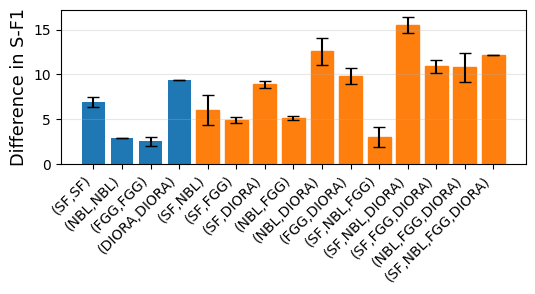

Here is the Python script that generated this plot: (Note: this script raises an exception after producing the figure.)
import matplotlib.pyplot as plt

plt.rcParams["svg.fonttype"] = "none"
plt.rcParams["font.family"] = "Times New Roman"
cm = 1 / 2.54
homo_x = ["(SF,SF)", "(NBL,NBL)", "(FGG,FGG)", "(DIORA,DIORA)"]
homo_y = [59.8, 65.0, 68.6, 53.5]
homo_base_y = [52.9, 62.1, 66.1, 44.1]

# for i, v in enumerate(homo_y):
#     homo_y[i] = v - homo_base_y[i]

homo_yerr = [0.6, 0, 0.5, 0]
hetero_x = [
    "(SF,NBL)",
    "(SF,FGG)",
    "(SF,DIORA)",
    "(NBL,FGG)",
    "(NBL,DIORA)",
    "(FGG,DIORA)",
    "(SF,NBL,FGG)",
    "(SF,NBL,DIORA)",
    "(SF,FGG,DIORA)",
    "(NBL,FGG,DIORA)",
    "(SF,NBL,FGG,DIORA)",
]
hetero_y = [65.0, 65.7, 59.1, 69.2, 66.1, 65.1, 64.3, 69.7, 66.3, 68.5, 69.4]
hetero_base_y = [
    59.0,
    60.8,
    50.2,
    64.1,
    53.5,
    55.3,
    61.3,
    54.2,
    55.4,
    57.7,
    57.2,
]

diff_homo = []
diff_hetero = []
for i, v in enumerate(homo_y):
    diff_homo.append(v - homo_base_y[i])
for i, v in enumerate(hetero_y):
    diff_hetero.append(v - hetero_base_y[i])

hetero_yerr = [1.7, 0.3, 0.4, 0.2, 1.5, 0.9, 1.1, 0.9, 0.7, 1.6, 0]

x = homo_x + hetero_x
y = homo_y + hetero_y
yerr = homo_yerr + hetero_yerr

fig, ax = plt.subplots(1, 1, figsize=(6, 2))

# Normal
# fig, axs = plt.subplots(2, 1, figsize=(6, 4), sharex=True)
# p = axs[0].bar(x, y, yerr=yerr, capsize=4)
# for b in list(p)[len(homo_x) :]:
#     b.set_color("tab:orange")
# axs[0].set_ylim(50, 71)
# axs[0].set_ylabel("F1 score", fontsize=6 / cm)
# axs[0].grid(alpha=0.3, axis="y")
# axs[0].set_title("Total score of multiple parser")
# p = ax.bar(x, y, yerr=yerr, capsize=4)
# for b in list(p)[len(homo_x) :]:
#     b.set_color("tab:orange")
# ax.set_ylim(50, 71)
# ax.set_ylabel("F1 score", fontsize=6 / cm)
# ax.grid(alpha=0.3, axis="y")
# ax.set_title("Total score of multiple parser")

# Diff

diff = diff_homo + diff_hetero
# p = axs[1].bar(x, diff, yerr=yerr, capsize=4)
# for b in list(p)[len(diff_homo) :]:
#     b.set_color("tab:orange")
# axs[1].set_ylabel("Difference of F1", fontsize=6 / cm)
# axs[1].grid(alpha=0.3, axis="y")
# axs[1].set_title(
#     "Difference between multiple parse and mean of pre-trained parser"
# )
p = ax.bar(x, diff, yerr=yerr, capsize=4)
for b in list(p)[len(diff_homo) :]:
    b.set_color("tab:orange")
ax.set_ylabel("Difference in S-F1", fontsize=5 / cm)
ax.grid(alpha=0.3, axis="y")
# ax.set_title(
#     "Difference between multiple parse and mean of pre-trained parser"
# )

plt.xticks(rotation=45, ha="right")
plt.savefig("results/homo_hetero_diff.png", bbox_inches="tight")
plt.savefig("results/homo_hetero_diff.svg", format="svg", bbox_inches="tight")
plt.close()
